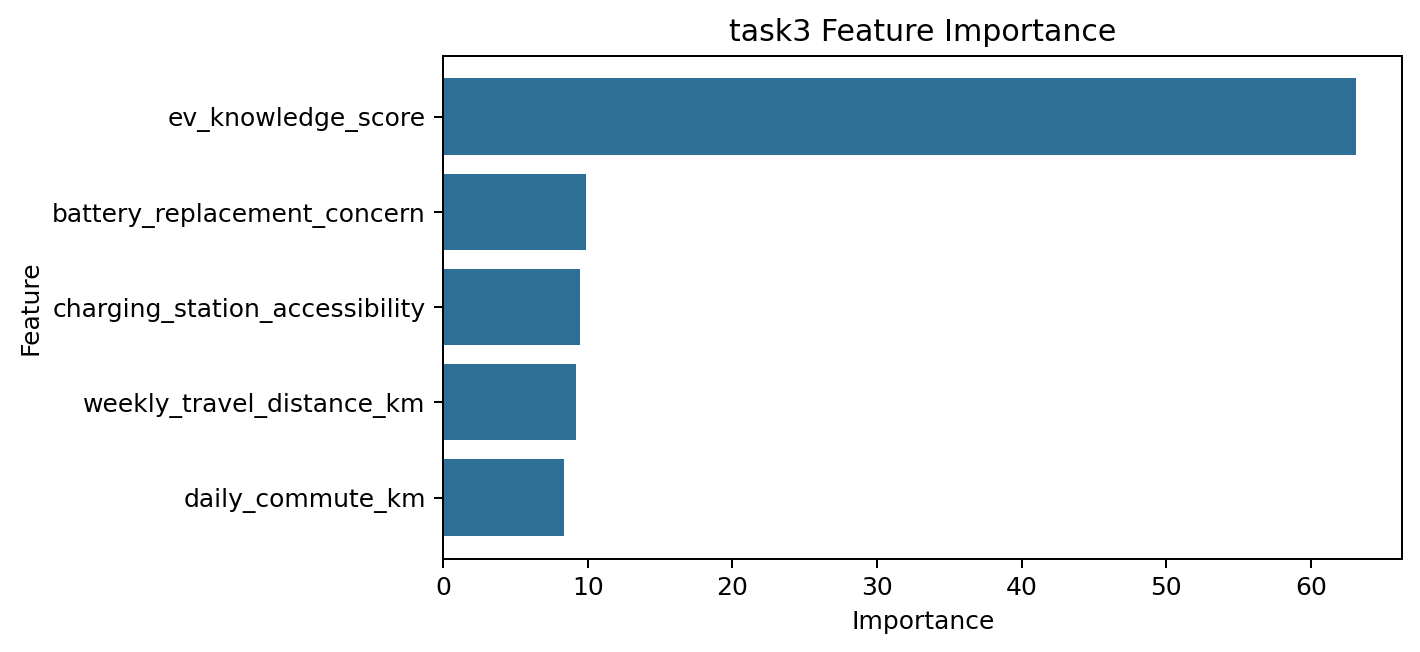

The table this chart was drawn from, first rows:
feature, importance
ev_knowledge_score, 63.16
battery_replacement_concern, 9.846
charging_station_accessibility, 9.478
weekly_travel_distance_km, 9.191
daily_commute_km, 8.331
